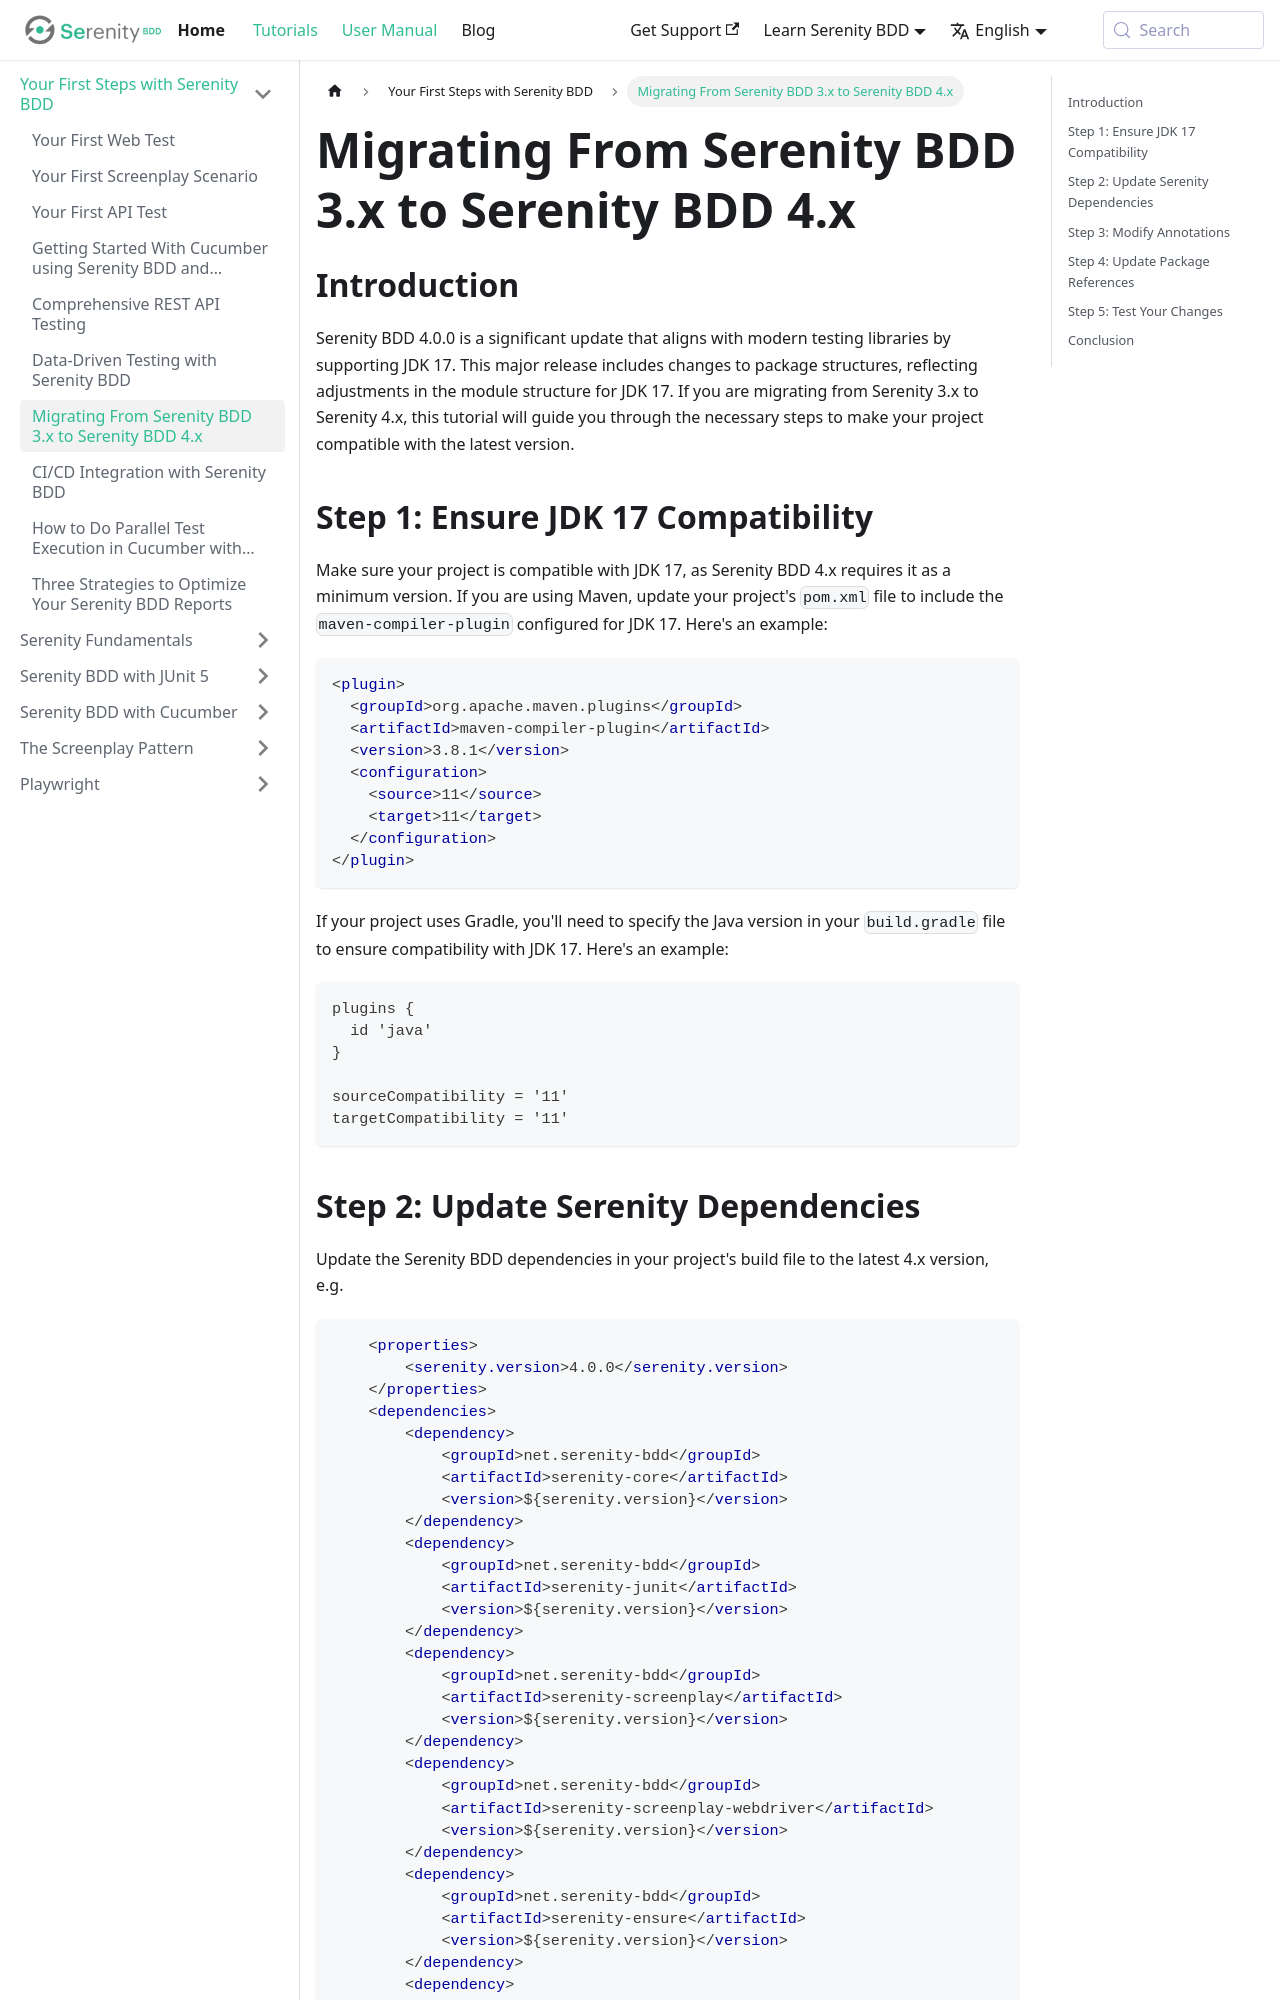

repository: serenity-bdd/serenity-bdd.github.io · page: docs/tutorials/migrating_to_serenity_4.html · generator: docusaurus

---
sidebar_position: 5
---

# Migrating From Serenity BDD 3.x to Serenity BDD 4.x

## Introduction
Serenity BDD 4.0.0 is a significant update that aligns with modern testing libraries by supporting JDK 17. This major release includes changes to package structures, reflecting adjustments in the module structure for JDK 17. If you are migrating from Serenity 3.x to Serenity 4.x, this tutorial will guide you through the necessary steps to make your project compatible with the latest version.

## Step 1: Ensure JDK 17 Compatibility
Make sure your project is compatible with JDK 17, as Serenity BDD 4.x requires it as a minimum version. If you are using Maven, update your project's `pom.xml` file to include the `maven-compiler-plugin` configured for JDK 17. Here's an example:

```xml
<plugin>
  <groupId>org.apache.maven.plugins</groupId>
  <artifactId>maven-compiler-plugin</artifactId>
  <version>3.8.1</version>
  <configuration>
    <source>11</source>
    <target>11</target>
  </configuration>
</plugin>
```

If your project uses Gradle, you'll need to specify the Java version in your `build.gradle` file to ensure compatibility with JDK 17. Here's an example:

```groovy
plugins {
  id 'java'
}

sourceCompatibility = '11'
targetCompatibility = '11'
```
